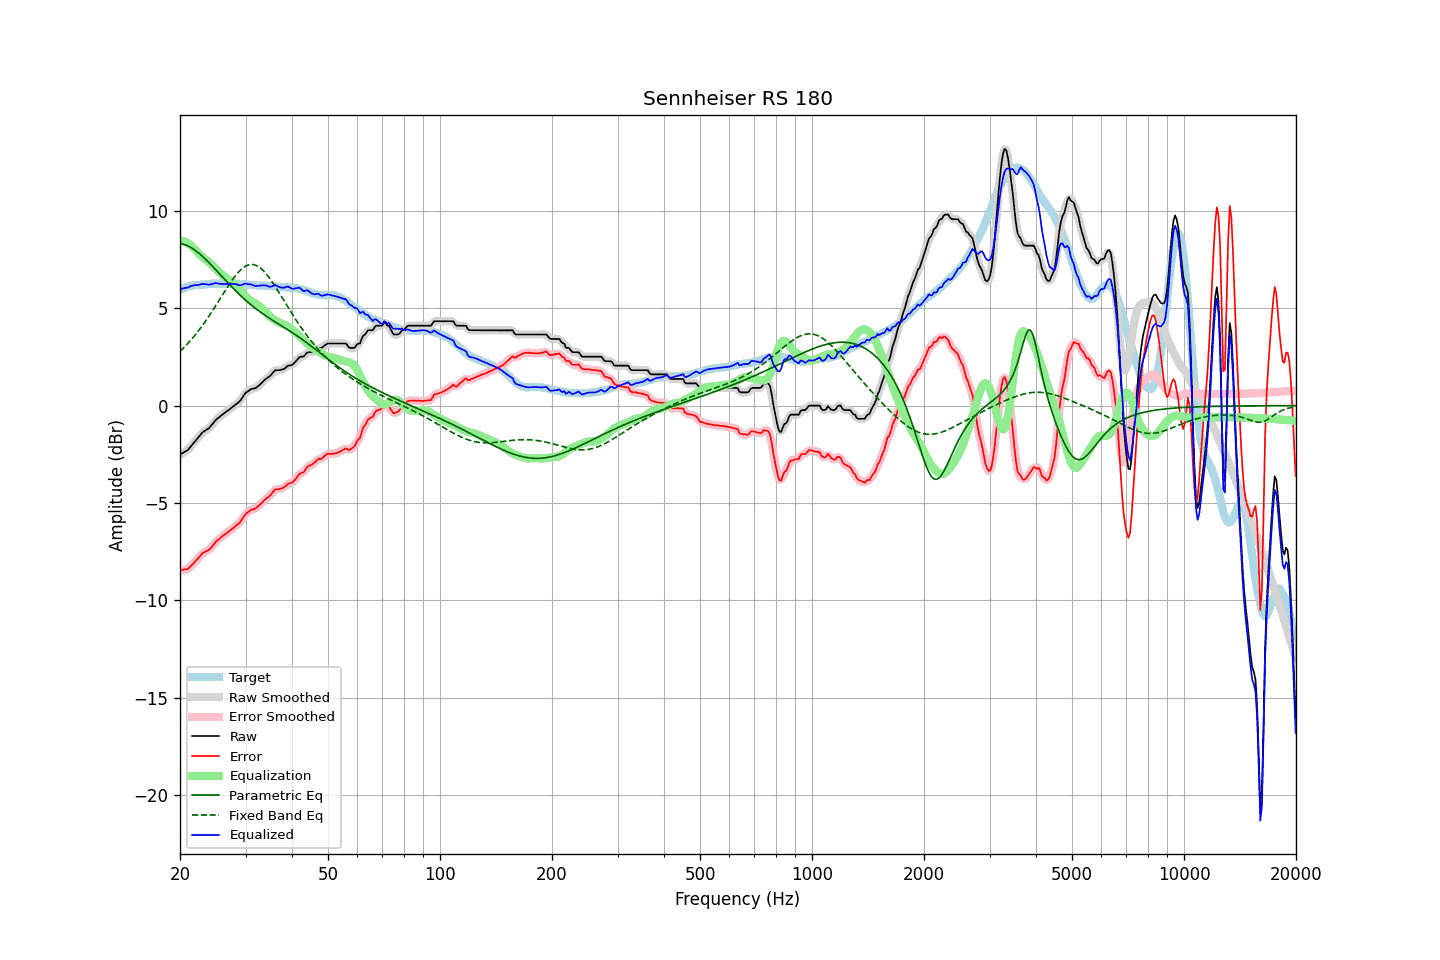

Data behind this chart, as committed beside it:
frequency, raw, error, smoothed, error_smoothed, equalization, parametric_eq, fixed_band_eq, equalized_raw, equalized_smoothed, target
20.00, -2.51, -8.45, -2.50, -8.44, 8.46, 8.32, 2.78, 5.95, 5.96, 5.94
20.20, -2.46, -8.44, -2.47, -8.44, 8.45, 8.30, 2.86, 5.99, 5.98, 5.98
20.40, -2.42, -8.42, -2.42, -8.43, 8.43, 8.28, 2.94, 6.01, 6.01, 6.01
20.61, -2.37, -8.41, -2.37, -8.42, 8.41, 8.26, 3.03, 6.04, 6.03, 6.03
20.81, -2.32, -8.39, -2.32, -8.40, 8.37, 8.23, 3.11, 6.05, 6.05, 6.08
21.02, -2.27, -8.38, -2.26, -8.36, 8.33, 8.19, 3.20, 6.06, 6.07, 6.12
21.23, -2.17, -8.29, -2.17, -8.30, 8.28, 8.15, 3.29, 6.11, 6.10, 6.13
21.44, -2.07, -8.21, -2.07, -8.22, 8.22, 8.10, 3.39, 6.15, 6.14, 6.15
21.66, -1.97, -8.14, -1.97, -8.13, 8.13, 8.05, 3.48, 6.16, 6.17, 6.16
21.87, -1.87, -8.04, -1.87, -8.04, 8.05, 8.00, 3.58, 6.18, 6.18, 6.18
22.09, -1.77, -7.95, -1.77, -7.95, 7.95, 7.94, 3.68, 6.18, 6.18, 6.19
22.31, -1.67, -7.85, -1.67, -7.86, 7.86, 7.87, 3.79, 6.19, 6.19, 6.19
22.54, -1.57, -7.77, -1.57, -7.76, 7.77, 7.81, 3.89, 6.20, 6.21, 6.19
22.76, -1.47, -7.67, -1.47, -7.67, 7.69, 7.73, 4.00, 6.22, 6.22, 6.21
22.99, -1.37, -7.58, -1.38, -7.59, 7.62, 7.66, 4.12, 6.25, 6.24, 6.21
23.22, -1.32, -7.54, -1.31, -7.53, 7.56, 7.58, 4.23, 6.24, 6.24, 6.22
23.45, -1.26, -7.48, -1.26, -7.49, 7.49, 7.50, 4.35, 6.23, 6.23, 6.23
23.69, -1.21, -7.45, -1.21, -7.45, 7.43, 7.42, 4.47, 6.22, 6.21, 6.23
23.92, -1.16, -7.40, -1.15, -7.39, 7.36, 7.34, 4.59, 6.20, 6.21, 6.25
24.16, -1.07, -7.32, -1.07, -7.32, 7.29, 7.26, 4.71, 6.22, 6.22, 6.26
24.40, -0.97, -7.23, -0.97, -7.23, 7.21, 7.17, 4.84, 6.24, 6.24, 6.26
24.65, -0.87, -7.13, -0.86, -7.12, 7.13, 7.08, 4.97, 6.26, 6.27, 6.26
24.89, -0.76, -7.01, -0.77, -7.02, 7.05, 6.99, 5.10, 6.29, 6.28, 6.26
25.14, -0.68, -6.93, -0.68, -6.94, 6.96, 6.91, 5.23, 6.28, 6.28, 6.26
25.39, -0.62, -6.87, -0.61, -6.87, 6.88, 6.82, 5.36, 6.26, 6.27, 6.26
25.65, -0.55, -6.81, -0.55, -6.80, 6.80, 6.73, 5.49, 6.25, 6.25, 6.26
25.91, -0.48, -6.72, -0.48, -6.73, 6.73, 6.64, 5.62, 6.25, 6.24, 6.24
26.16, -0.42, -6.66, -0.42, -6.66, 6.66, 6.55, 5.76, 6.25, 6.24, 6.25
26.43, -0.36, -6.61, -0.36, -6.60, 6.60, 6.46, 5.89, 6.24, 6.24, 6.25
26.69, -0.30, -6.55, -0.30, -6.55, 6.54, 6.37, 6.02, 6.24, 6.24, 6.25
26.96, -0.24, -6.49, -0.24, -6.49, 6.48, 6.29, 6.14, 6.24, 6.24, 6.25
27.23, -0.18, -6.43, -0.18, -6.42, 6.42, 6.20, 6.27, 6.24, 6.24, 6.25
27.50, -0.11, -6.36, -0.11, -6.36, 6.36, 6.11, 6.39, 6.25, 6.24, 6.25
27.77, -0.05, -6.28, -0.05, -6.29, 6.30, 6.03, 6.50, 6.25, 6.25, 6.24
28.05, 0.01, -6.22, 0.01, -6.22, 6.23, 5.94, 6.61, 6.24, 6.24, 6.23
28.33, 0.08, -6.13, 0.07, -6.15, 6.15, 5.86, 6.72, 6.23, 6.22, 6.22
28.62, 0.14, -6.09, 0.14, -6.08, 6.06, 5.78, 6.81, 6.20, 6.20, 6.22
28.90, 0.21, -6.01, 0.22, -6.00, 5.97, 5.70, 6.90, 6.18, 6.19, 6.23
29.19, 0.31, -5.90, 0.32, -5.90, 5.87, 5.62, 6.98, 6.18, 6.19, 6.22
29.48, 0.44, -5.78, 0.44, -5.78, 5.78, 5.55, 7.06, 6.22, 6.22, 6.23
29.78, 0.57, -5.66, 0.56, -5.66, 5.68, 5.47, 7.12, 6.25, 6.24, 6.23
30.08, 0.67, -5.56, 0.66, -5.56, 5.59, 5.40, 7.17, 6.26, 6.25, 6.23
30.38, 0.73, -5.48, 0.73, -5.48, 5.51, 5.32, 7.20, 6.24, 6.25, 6.21
30.68, 0.78, -5.43, 0.79, -5.41, 5.44, 5.25, 7.23, 6.22, 6.23, 6.21
30.99, 0.84, -5.36, 0.83, -5.37, 5.39, 5.18, 7.24, 6.22, 6.21, 6.20
31.30, 0.86, -5.34, 0.86, -5.34, 5.33, 5.12, 7.24, 6.19, 6.19, 6.20
31.61, 0.88, -5.32, 0.88, -5.31, 5.29, 5.05, 7.23, 6.17, 6.17, 6.20
31.93, 0.90, -5.28, 0.91, -5.27, 5.24, 4.98, 7.21, 6.14, 6.15, 6.18
32.24, 0.96, -5.20, 0.96, -5.21, 5.19, 4.92, 7.17, 6.15, 6.15, 6.17
32.57, 1.03, -5.14, 1.03, -5.14, 5.13, 4.86, 7.12, 6.16, 6.15, 6.17
32.89, 1.10, -5.06, 1.10, -5.06, 5.06, 4.80, 7.06, 6.16, 6.16, 6.17
33.22, 1.18, -4.98, 1.18, -4.98, 4.99, 4.74, 6.99, 6.17, 6.17, 6.17
33.55, 1.26, -4.89, 1.26, -4.90, 4.91, 4.68, 6.91, 6.17, 6.18, 6.16
33.89, 1.34, -4.82, 1.34, -4.82, 4.83, 4.63, 6.82, 6.17, 6.17, 6.16
34.23, 1.41, -4.75, 1.40, -4.75, 4.74, 4.57, 6.72, 6.15, 6.15, 6.16
34.57, 1.46, -4.68, 1.46, -4.68, 4.66, 4.52, 6.62, 6.12, 6.12, 6.15
34.92, 1.52, -4.62, 1.53, -4.61, 4.58, 4.46, 6.51, 6.10, 6.11, 6.14
35.27, 1.61, -4.53, 1.62, -4.51, 4.50, 4.41, 6.39, 6.11, 6.12, 6.14
35.62, 1.71, -4.42, 1.71, -4.41, 4.44, 4.36, 6.27, 6.15, 6.15, 6.13
35.97, 1.81, -4.30, 1.78, -4.34, 4.39, 4.31, 6.14, 6.20, 6.17, 6.12
... 635 more rows
